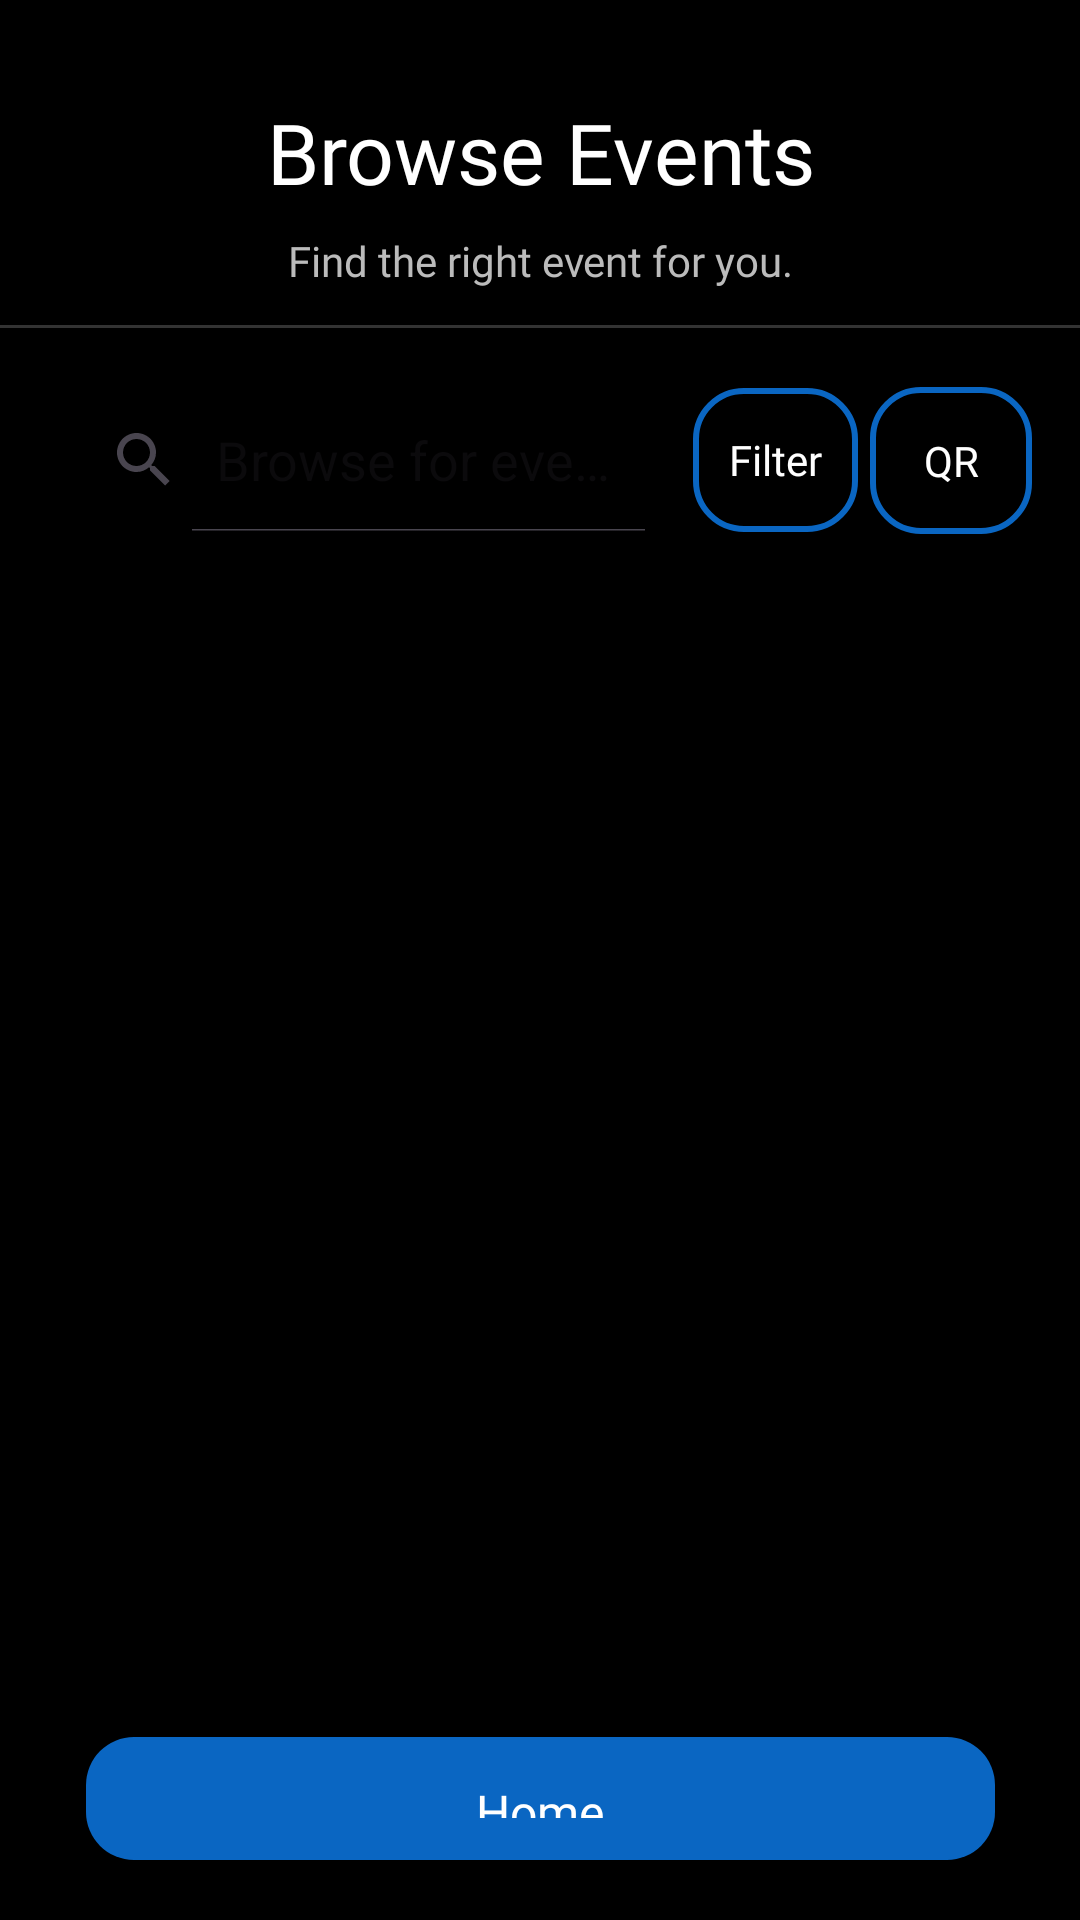

The Android layout XML behind this screen, and the referenced resources:
<!-- AndroidManifest.xml: application theme Theme.IndeedGambling -->
<!-- res/layout/entrant_browse_fragment.xml -->
<?xml version="1.0" encoding="utf-8"?>
<androidx.constraintlayout.widget.ConstraintLayout
    xmlns:android="http://schemas.android.com/apk/res/android"
    xmlns:app="http://schemas.android.com/apk/res-auto"
    android:layout_width="match_parent"
    android:layout_height="match_parent"
    android:background="#000000">

    

    
    <TextView
        android:id="@+id/browse_title"
        android:layout_width="0dp"
        android:layout_height="wrap_content"
        android:layout_marginTop="32dp"
        android:fontFamily="@font/ibmplexserif_semibold"
        android:gravity="center"
        android:text="Browse Events"
        android:textAlignment="center"
        android:textColor="#FFFFFF"
        android:textSize="28sp"
        app:layout_constraintEnd_toEndOf="parent"
        app:layout_constraintHorizontal_bias="0.0"
        app:layout_constraintStart_toStartOf="parent"
        app:layout_constraintTop_toTopOf="parent" />

    <TextView
        android:id="@+id/browse_subtitle"
        android:layout_width="0dp"
        android:layout_height="wrap_content"
        android:text="Find the right event for you."
        android:textColor="#BBBBBB"
        android:textSize="14sp"
        android:fontFamily="@font/opensans"
        android:gravity="center"
        android:textAlignment="center"
        android:layout_marginTop="8dp"
        android:layout_marginStart="24dp"
        android:layout_marginEnd="24dp"
        app:layout_constraintTop_toBottomOf="@id/browse_title"
        app:layout_constraintStart_toStartOf="parent"
        app:layout_constraintEnd_toEndOf="parent" />

    
    <View
        android:id="@+id/browse_divider"
        android:layout_width="0dp"
        android:layout_height="1dp"
        android:layout_marginTop="12dp"
        android:background="#333333"
        app:layout_constraintTop_toBottomOf="@id/browse_subtitle"
        app:layout_constraintStart_toStartOf="parent"
        app:layout_constraintEnd_toEndOf="parent" />

    

    

    <SearchView
        android:id="@+id/searchView"
        android:layout_width="0dp"
        android:layout_height="wrap_content"
        android:layout_marginStart="16dp"
        android:layout_marginTop="20dp"
        android:layout_marginEnd="8dp"
        android:iconifiedByDefault="false"
        android:queryHint="Browse for events"
        app:layout_constraintEnd_toStartOf="@+id/entrant_filter_button_browse"
        app:layout_constraintStart_toStartOf="parent"
        app:layout_constraintTop_toBottomOf="@id/browse_divider" />

    <Button
        android:id="@+id/entrant_filter_button_browse"
        android:layout_width="wrap_content"
        android:layout_height="wrap_content"
        android:text="Filter"
        android:minWidth="0dp"
        android:paddingHorizontal="12dp"
        android:paddingVertical="6dp"
        android:fontFamily="@font/opensans"
        android:textAllCaps="false"
        android:textColor="#FFFFFF"
        android:background="@drawable/bg_button_secondary"
        android:backgroundTint="@null"
        app:backgroundTint="@null"
        android:layout_marginEnd="4dp"
        app:layout_constraintTop_toTopOf="@id/searchView"
        app:layout_constraintBottom_toBottomOf="@id/searchView"
        app:layout_constraintStart_toEndOf="@id/searchView"
        app:layout_constraintEnd_toStartOf="@id/entrant_qr_button_browse" />

    
    <Button
        android:id="@+id/entrant_qr_button_browse"
        android:layout_width="54dp"
        android:layout_height="49dp"
        android:layout_marginEnd="16dp"
        android:background="@drawable/bg_button_secondary"
        android:backgroundTint="@null"
        android:fontFamily="@font/opensans"
        android:minWidth="0dp"
        android:paddingHorizontal="12dp"
        android:paddingVertical="6dp"
        android:text="QR"
        android:textAllCaps="false"
        android:textColor="#FFFFFF"
        app:backgroundTint="@null"
        app:layout_constraintBottom_toBottomOf="@id/entrant_filter_button_browse"
        app:layout_constraintEnd_toEndOf="parent"
        app:layout_constraintStart_toEndOf="@id/entrant_filter_button_browse"
        app:layout_constraintTop_toTopOf="@id/entrant_filter_button_browse" />

    
    <androidx.recyclerview.widget.RecyclerView
        android:id="@+id/entrant_events_browse"
        android:layout_width="0dp"
        android:layout_height="0dp"
        android:layout_marginTop="8dp"
        android:layout_marginBottom="8dp"
        app:layout_constraintTop_toBottomOf="@id/searchView"
        app:layout_constraintBottom_toTopOf="@id/entrant_home_button_browse"
        app:layout_constraintStart_toStartOf="parent"
        app:layout_constraintEnd_toEndOf="parent" />

    
    <Button
        android:id="@+id/entrant_home_button_browse"
        android:layout_width="303dp"
        android:layout_height="41dp"
        android:layout_marginBottom="20dp"
        android:background="@drawable/bg_button_primary"
        android:backgroundTint="@null"
        android:fontFamily="@font/opensans"
        android:text="Home"
        android:textAllCaps="false"
        android:textColor="#FFFFFF"
        android:textSize="16sp"
        app:backgroundTint="@null"
        app:layout_constraintBottom_toBottomOf="parent"
        app:layout_constraintEnd_toEndOf="parent"
        app:layout_constraintStart_toStartOf="parent" />

</androidx.constraintlayout.widget.ConstraintLayout>
<!-- resources referenced by this layout -->
<resources>
  <!-- drawable bg_button_primary (drawable) -->
  <?xml version="1.0" encoding="utf-8"?>
  <shape xmlns:android="http://schemas.android.com/apk/res/android">
      <solid android:color="#0A66C2" />
      <corners android:radius="16dp" />
      <padding
          android:left="14dp"
          android:top="14dp"
          android:right="14dp"
          android:bottom="14dp" />
  </shape>
  <!-- drawable bg_button_secondary (drawable) -->
  <?xml version="1.0" encoding="utf-8"?>
  <shape xmlns:android="http://schemas.android.com/apk/res/android">
      <solid android:color="@android:color/transparent" />
      <stroke
          android:width="2dp"
          android:color="#0A66C2" />
      <corners android:radius="16dp" />
      <padding
          android:left="14dp"
          android:top="14dp"
          android:right="14dp"
          android:bottom="14dp" />
  </shape>
  <style name="Theme.IndeedGambling" parent="Base.Theme.IndeedGambling" />
  <style name="Base.Theme.IndeedGambling" parent="Theme.Material3.DayNight.NoActionBar">
  
          
          <item name="android:windowBackground">@color/dark_background</item>
          <item name="colorSurface">@color/dark_background</item>
  
          
          <item name="colorPrimary">@color/indeed_color</item>   
          <item name="colorOnPrimary">@color/black</item>        
  
          
          <item name="android:textColor">@color/white</item>
          <item name="colorOnBackground">@color/white</item>
          <item name="colorOnSurface">@color/white</item>
  
      </style>
  <color name="dark_background">#FF121212</color>
  <color name="indeed_color">#0A66C2</color>
  <color name="black">#FF000000</color>
  <color name="white">#FFFFFFFF</color>
</resources>
